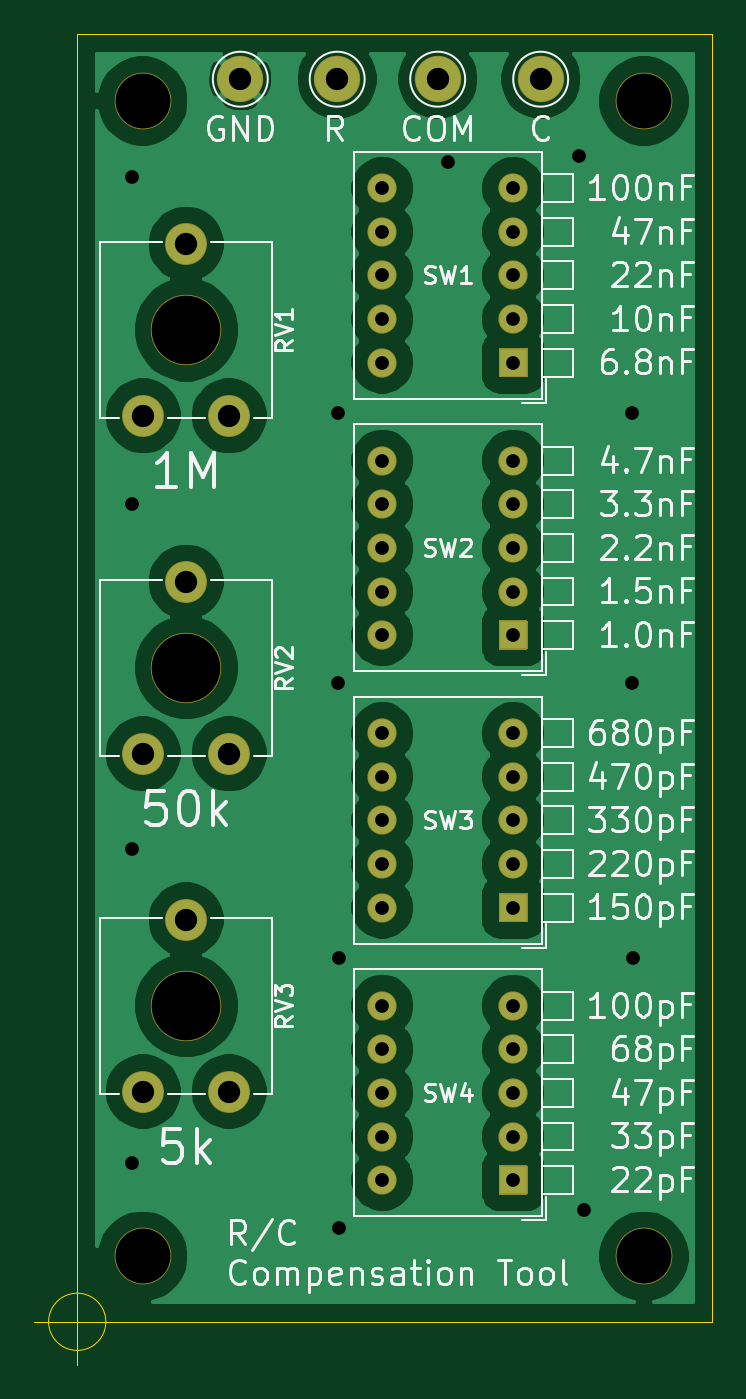
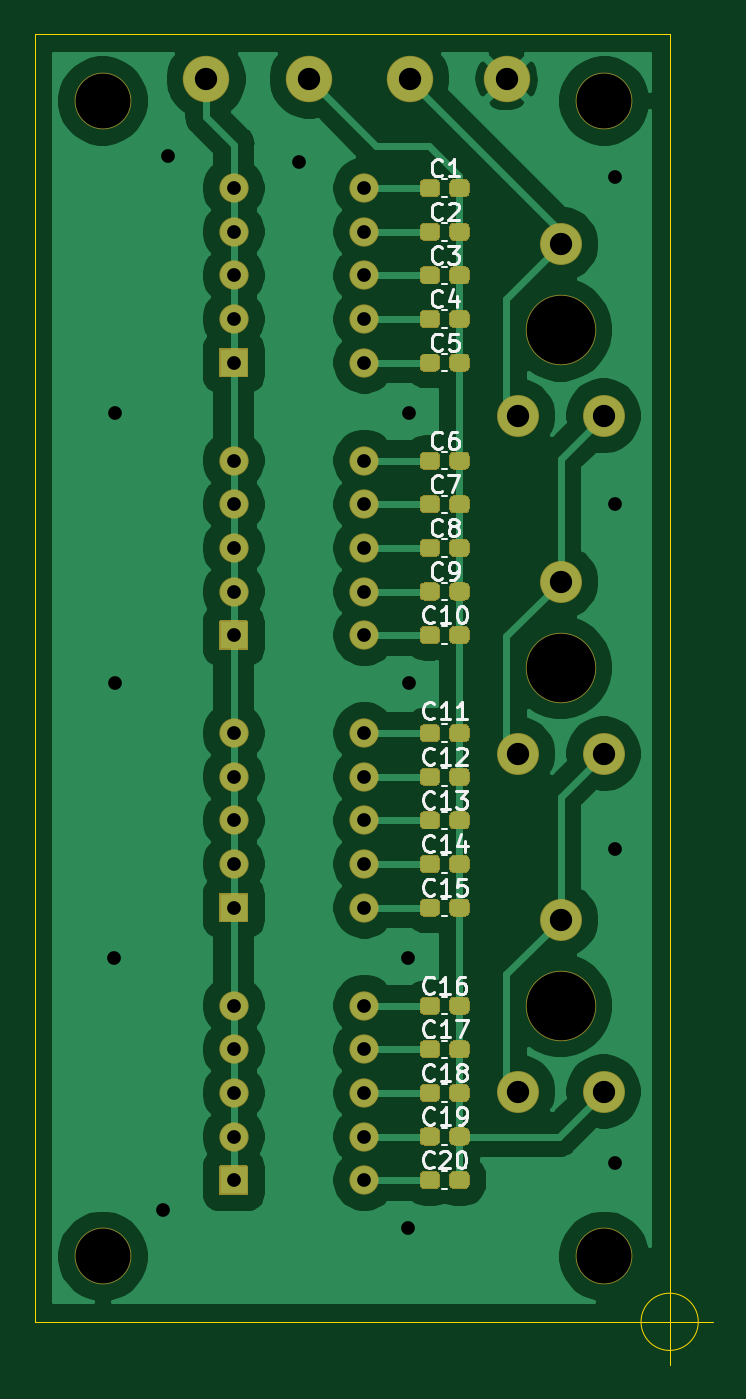
Circuit board: 11 layer files. Board 39.5 x 77.5 mm.
- bottom_copper: compensation-B_Cu.gbl (77164 bytes)
- bottom_mask: compensation-B_Mask.gbs (16778 bytes)
- paste: compensation-B_Paste.gbp (13916 bytes)
- bottom_silk: compensation-B_SilkS.gbo (20057 bytes)
- outline: compensation-Edge_Cuts.gm1 (892 bytes)
- top_copper: compensation-F_Cu.gtl (76136 bytes)
- top_mask: compensation-F_Mask.gts (3348 bytes)
- paste: compensation-F_Paste.gtp (486 bytes)
- top_silk: compensation-F_SilkS.gto (48580 bytes)
- drill: compensation-NPTH.drl (431 bytes)
- drill: compensation-PTH.drl (1324 bytes)

=== bottom_copper: compensation-B_Cu.gbl (77164 bytes, source omitted) ===
=== bottom_mask: compensation-B_Mask.gbs (16778 bytes, source omitted) ===
=== paste: compensation-B_Paste.gbp (13916 bytes, source omitted) ===
=== bottom_silk: compensation-B_SilkS.gbo (20057 bytes, source omitted) ===
=== outline: compensation-Edge_Cuts.gm1 ===
%TF.GenerationSoftware,KiCad,Pcbnew,5.1.9+dfsg1-1~bpo10+1*%
%TF.CreationDate,2021-11-14T11:55:08+01:00*%
%TF.ProjectId,compensation,636f6d70-656e-4736-9174-696f6e2e6b69,1.0*%
%TF.SameCoordinates,Original*%
%TF.FileFunction,Profile,NP*%
%FSLAX46Y46*%
G04 Gerber Fmt 4.6, Leading zero omitted, Abs format (unit mm)*
G04 Created by KiCad (PCBNEW 5.1.9+dfsg1-1~bpo10+1) date 2021-11-14 11:55:08*
%MOMM*%
%LPD*%
G01*
G04 APERTURE LIST*
%TA.AperFunction,Profile*%
%ADD10C,0.050000*%
%TD*%
G04 APERTURE END LIST*
D10*
X66500000Y-77500000D02*
X66500000Y-152500000D01*
X103500000Y-77500000D02*
X66500000Y-77500000D01*
X103500000Y-152500000D02*
X103500000Y-77500000D01*
X66500000Y-152500000D02*
X103500000Y-152500000D01*
X68166666Y-152500000D02*
G75*
G03*
X68166666Y-152500000I-1666666J0D01*
G01*
X64000000Y-152500000D02*
X69000000Y-152500000D01*
X66500000Y-150000000D02*
X66500000Y-155000000D01*
M02*

=== top_copper: compensation-F_Cu.gtl (76136 bytes, source omitted) ===
=== top_mask: compensation-F_Mask.gts ===
%TF.GenerationSoftware,KiCad,Pcbnew,5.1.9+dfsg1-1~bpo10+1*%
%TF.CreationDate,2021-11-14T11:55:08+01:00*%
%TF.ProjectId,compensation,636f6d70-656e-4736-9174-696f6e2e6b69,1.0*%
%TF.SameCoordinates,Original*%
%TF.FileFunction,Soldermask,Top*%
%TF.FilePolarity,Negative*%
%FSLAX46Y46*%
G04 Gerber Fmt 4.6, Leading zero omitted, Abs format (unit mm)*
G04 Created by KiCad (PCBNEW 5.1.9+dfsg1-1~bpo10+1) date 2021-11-14 11:55:08*
%MOMM*%
%LPD*%
G01*
G04 APERTURE LIST*
%ADD10C,2.702000*%
%ADD11C,4.102000*%
%ADD12C,2.442000*%
%ADD13C,3.302000*%
%ADD14O,1.702000X1.702000*%
G04 APERTURE END LIST*
D10*
X93500000Y-80110000D03*
X87500000Y-80110000D03*
X81645000Y-80110000D03*
X76000000Y-80110000D03*
D11*
X72850000Y-94715000D03*
D12*
X75350000Y-99715000D03*
X72850000Y-89715000D03*
X70350000Y-99715000D03*
D13*
X70310000Y-81380000D03*
X99520000Y-81380000D03*
X99520000Y-148690000D03*
X70310000Y-148690000D03*
D11*
X72850000Y-134085000D03*
D12*
X75350000Y-139085000D03*
X72850000Y-129085000D03*
X70350000Y-139085000D03*
D11*
X72850000Y-114400000D03*
D12*
X75350000Y-119400000D03*
X72850000Y-109400000D03*
X70350000Y-119400000D03*
D14*
X84280000Y-144245000D03*
X91900000Y-134085000D03*
X84280000Y-141705000D03*
X91900000Y-136625000D03*
X84280000Y-139165000D03*
X91900000Y-139165000D03*
X84280000Y-136625000D03*
X91900000Y-141705000D03*
X84280000Y-134085000D03*
G36*
G01*
X92751000Y-143445000D02*
X92751000Y-145045000D01*
G75*
G02*
X92700000Y-145096000I-51000J0D01*
G01*
X91100000Y-145096000D01*
G75*
G02*
X91049000Y-145045000I0J51000D01*
G01*
X91049000Y-143445000D01*
G75*
G02*
X91100000Y-143394000I51000J0D01*
G01*
X92700000Y-143394000D01*
G75*
G02*
X92751000Y-143445000I0J-51000D01*
G01*
G37*
X84280000Y-128370000D03*
X91900000Y-118210000D03*
X84280000Y-125830000D03*
X91900000Y-120750000D03*
X84280000Y-123290000D03*
X91900000Y-123290000D03*
X84280000Y-120750000D03*
X91900000Y-125830000D03*
X84280000Y-118210000D03*
G36*
G01*
X92751000Y-127570000D02*
X92751000Y-129170000D01*
G75*
G02*
X92700000Y-129221000I-51000J0D01*
G01*
X91100000Y-129221000D01*
G75*
G02*
X91049000Y-129170000I0J51000D01*
G01*
X91049000Y-127570000D01*
G75*
G02*
X91100000Y-127519000I51000J0D01*
G01*
X92700000Y-127519000D01*
G75*
G02*
X92751000Y-127570000I0J-51000D01*
G01*
G37*
X84280000Y-112495000D03*
X91900000Y-102335000D03*
X84280000Y-109955000D03*
X91900000Y-104875000D03*
X84280000Y-107415000D03*
X91900000Y-107415000D03*
X84280000Y-104875000D03*
X91900000Y-109955000D03*
X84280000Y-102335000D03*
G36*
G01*
X92751000Y-111695000D02*
X92751000Y-113295000D01*
G75*
G02*
X92700000Y-113346000I-51000J0D01*
G01*
X91100000Y-113346000D01*
G75*
G02*
X91049000Y-113295000I0J51000D01*
G01*
X91049000Y-111695000D01*
G75*
G02*
X91100000Y-111644000I51000J0D01*
G01*
X92700000Y-111644000D01*
G75*
G02*
X92751000Y-111695000I0J-51000D01*
G01*
G37*
X84280000Y-96620000D03*
X91900000Y-86460000D03*
X84280000Y-94080000D03*
X91900000Y-89000000D03*
X84280000Y-91540000D03*
X91900000Y-91540000D03*
X84280000Y-89000000D03*
X91900000Y-94080000D03*
X84280000Y-86460000D03*
G36*
G01*
X92751000Y-95820000D02*
X92751000Y-97420000D01*
G75*
G02*
X92700000Y-97471000I-51000J0D01*
G01*
X91100000Y-97471000D01*
G75*
G02*
X91049000Y-97420000I0J51000D01*
G01*
X91049000Y-95820000D01*
G75*
G02*
X91100000Y-95769000I51000J0D01*
G01*
X92700000Y-95769000D01*
G75*
G02*
X92751000Y-95820000I0J-51000D01*
G01*
G37*
M02*

=== paste: compensation-F_Paste.gtp ===
%TF.GenerationSoftware,KiCad,Pcbnew,5.1.9+dfsg1-1~bpo10+1*%
%TF.CreationDate,2021-11-14T11:55:08+01:00*%
%TF.ProjectId,compensation,636f6d70-656e-4736-9174-696f6e2e6b69,1.0*%
%TF.SameCoordinates,Original*%
%TF.FileFunction,Paste,Top*%
%TF.FilePolarity,Positive*%
%FSLAX46Y46*%
G04 Gerber Fmt 4.6, Leading zero omitted, Abs format (unit mm)*
G04 Created by KiCad (PCBNEW 5.1.9+dfsg1-1~bpo10+1) date 2021-11-14 11:55:08*
%MOMM*%
%LPD*%
G01*
G04 APERTURE LIST*
G04 APERTURE END LIST*
M02*

=== top_silk: compensation-F_SilkS.gto (48580 bytes, source omitted) ===
=== drill: compensation-NPTH.drl ===
M48
; DRILL file {KiCad 5.1.9+dfsg1-1~bpo10+1} date Sun Nov 14 11:55:21 2021
; FORMAT={-:-/ absolute / metric / decimal}
; #@! TF.CreationDate,2021-11-14T11:55:21+01:00
; #@! TF.GenerationSoftware,Kicad,Pcbnew,5.1.9+dfsg1-1~bpo10+1
; #@! TF.FileFunction,NonPlated,1,2,NPTH
FMAT,2
METRIC
T1C3.200
T2C4.000
%
G90
G05
T1
X70.31Y-81.38
X70.31Y-148.69
X99.52Y-81.38
X99.52Y-148.69
T2
X72.85Y-94.715
X72.85Y-114.4
X72.85Y-134.085
T0
M30

=== drill: compensation-PTH.drl ===
M48
; DRILL file {KiCad 5.1.9+dfsg1-1~bpo10+1} date Sun Nov 14 11:55:21 2021
; FORMAT={-:-/ absolute / metric / decimal}
; #@! TF.CreationDate,2021-11-14T11:55:21+01:00
; #@! TF.GenerationSoftware,Kicad,Pcbnew,5.1.9+dfsg1-1~bpo10+1
; #@! TF.FileFunction,Plated,1,2,PTH
FMAT,2
METRIC
T1C0.800
T2C1.300
%
G90
G05
T1
X69.675Y-85.825
X69.675Y-104.875
X69.675Y-124.941
X69.675Y-143.229
X81.665Y-99.541
X81.665Y-115.289
X81.74Y-131.291
X81.74Y-147.039
X84.28Y-86.46
X84.28Y-89.0
X84.28Y-91.54
X84.28Y-94.08
X84.28Y-96.62
X84.28Y-102.335
X84.28Y-104.875
X84.28Y-107.415
X84.28Y-109.955
X84.28Y-112.495
X84.28Y-118.21
X84.28Y-120.75
X84.28Y-123.29
X84.28Y-125.83
X84.28Y-128.37
X84.28Y-134.085
X84.28Y-136.625
X84.28Y-139.165
X84.28Y-141.705
X84.28Y-144.245
X88.09Y-84.936
X91.9Y-86.46
X91.9Y-89.0
X91.9Y-91.54
X91.9Y-94.08
X91.9Y-96.62
X91.9Y-102.335
X91.9Y-104.875
X91.9Y-107.415
X91.9Y-109.955
X91.9Y-112.495
X91.9Y-118.21
X91.9Y-120.75
X91.9Y-123.29
X91.9Y-125.83
X91.9Y-128.37
X91.9Y-134.085
X91.9Y-136.625
X91.9Y-139.165
X91.9Y-141.705
X91.9Y-144.245
X95.71Y-84.555
X96.0Y-146.0
X98.81Y-99.541
X98.81Y-115.289
X98.885Y-131.291
T2
X70.35Y-99.715
X70.35Y-119.4
X70.35Y-139.085
X72.85Y-89.715
X72.85Y-109.4
X72.85Y-129.085
X75.35Y-99.715
X75.35Y-119.4
X75.35Y-139.085
X76.0Y-80.11
X81.645Y-80.11
X87.5Y-80.11
X93.5Y-80.11
T0
M30

